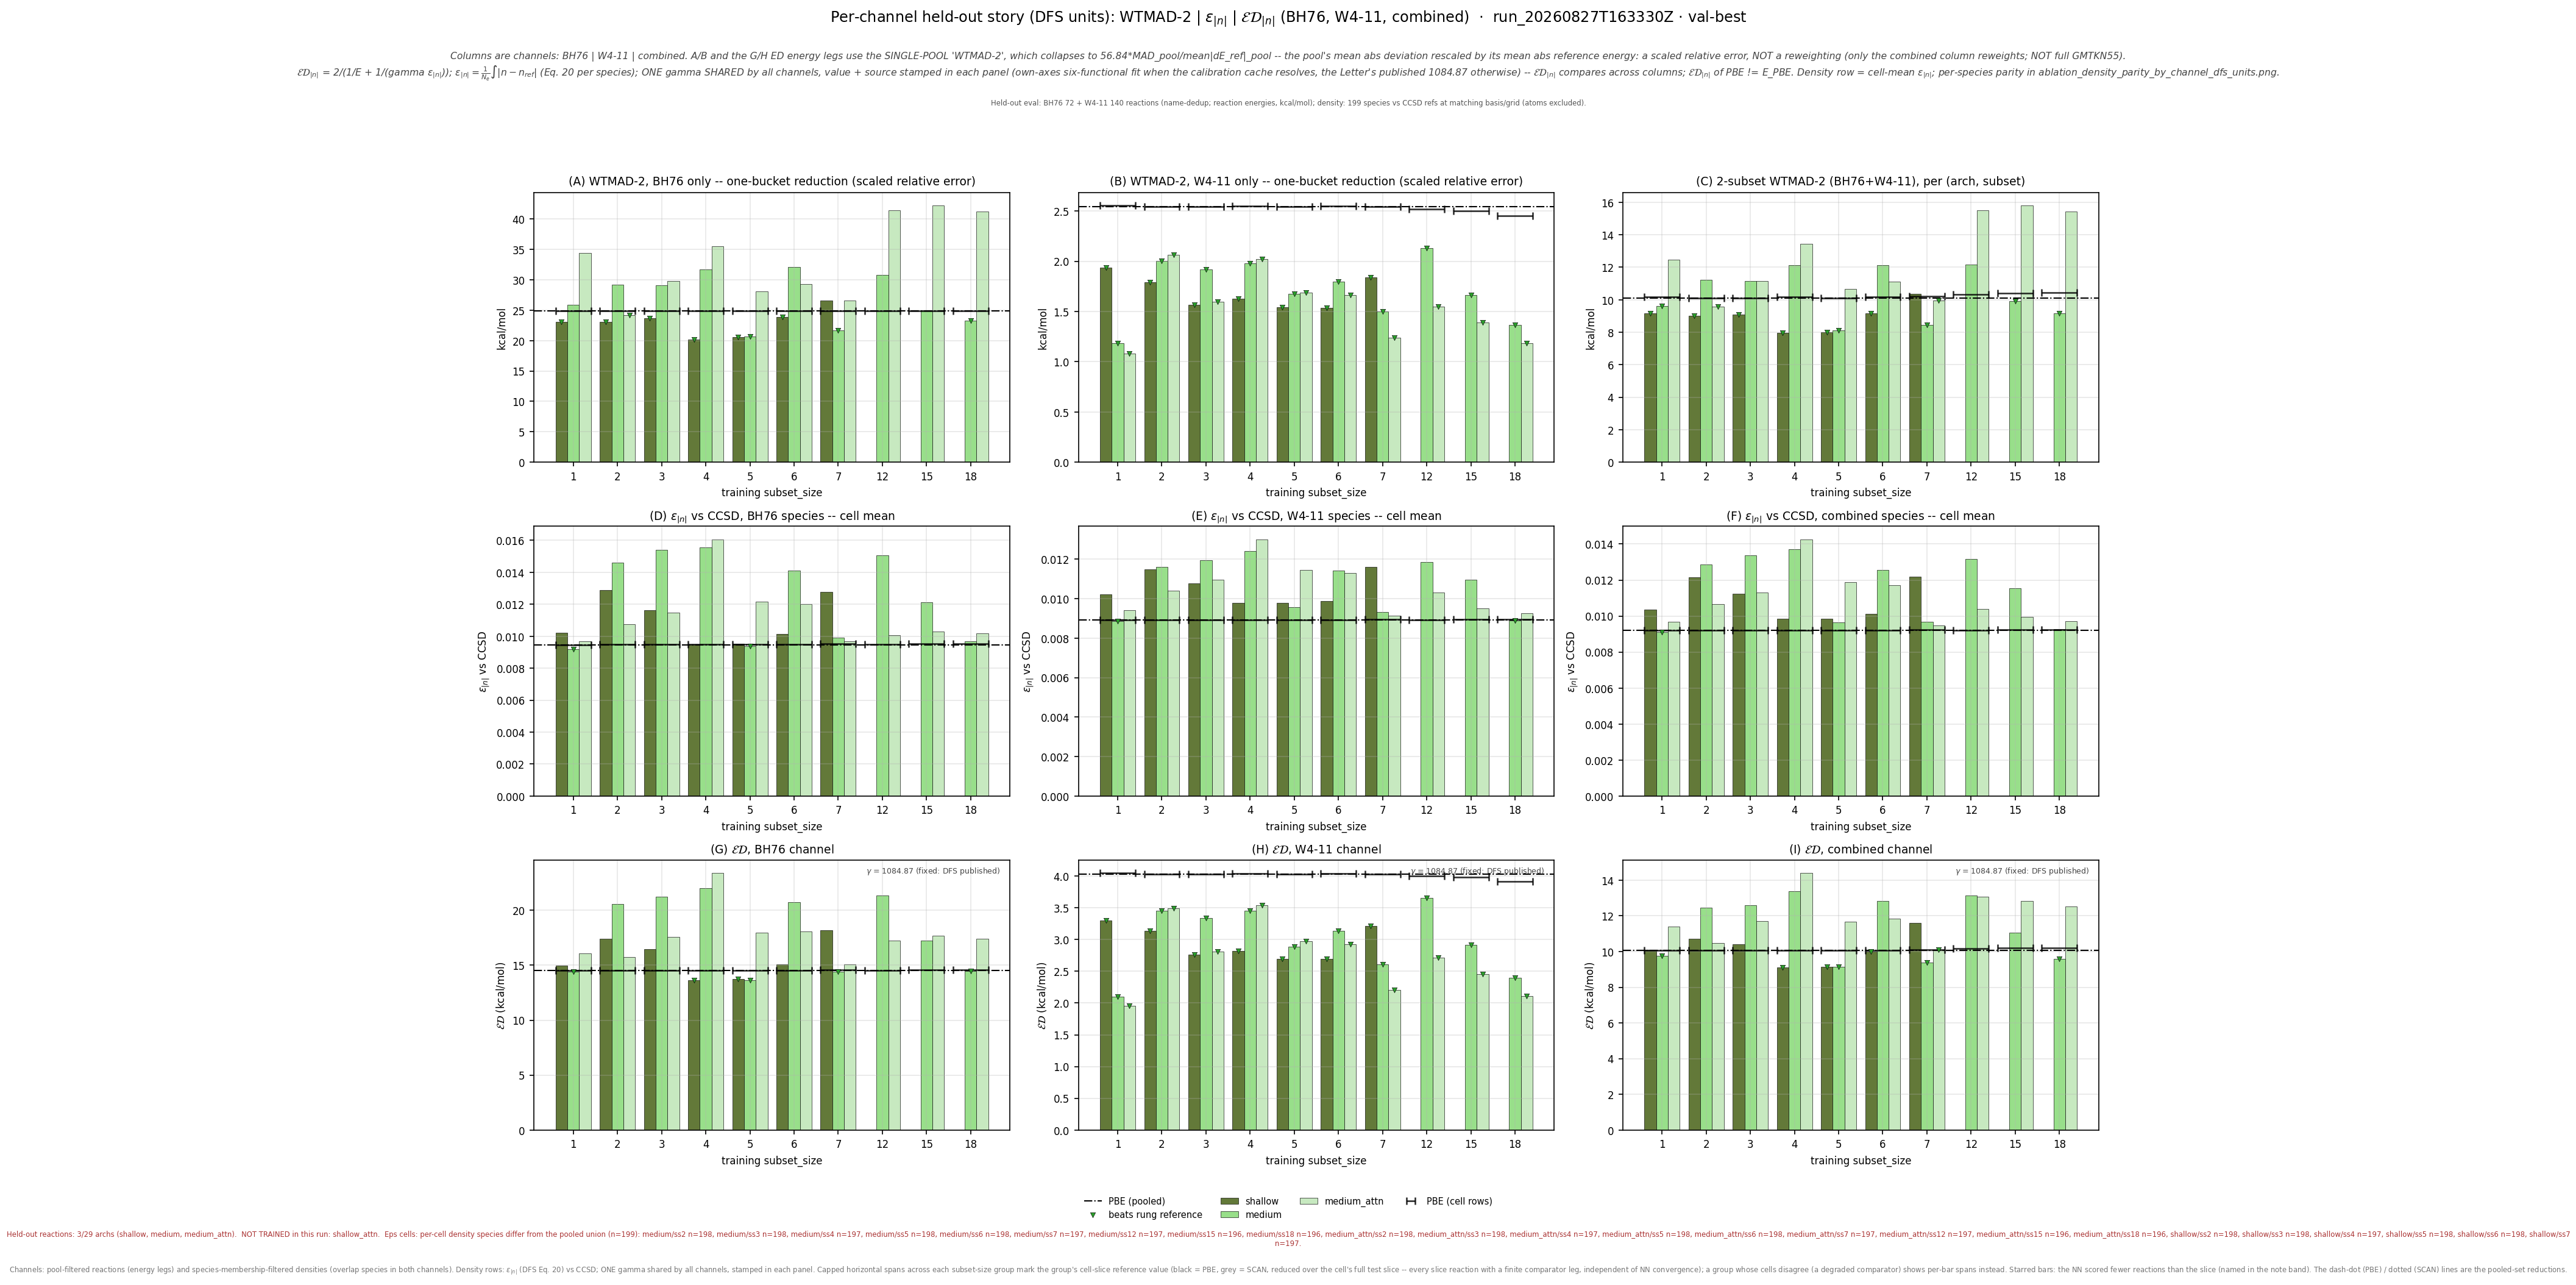

Values plotted in this chart, from the file beside it:
leg, arch, subset_size, n_reactions, n_density_species, E_kcalmol, D_rmse, gamma, gammaD_kcalmol, ED_kcalmol, E_pbe_kcalmol, D_pbe_rmse, ED_pbe_kcalmol, beats_pbe, E_scan_kcalmol, D_scan_rmse, ED_scan_kcalmol, beats_scan, ED_pbe_cell_kcalmol, ED_scan_cell_kcalmol, n_reactions_slice
bh76_wtmad2_eps_gamma_dfs, shallow, 1, 72, 73, 23.08, 0.01022, 1085, 11.09, 14.98, 24.85, 0.009462, 14.53, False, , , , , 14.53, , 72
bh76_wtmad2_eps_gamma_dfs, shallow, 2, 72, 72, 23.09, 0.0129, 1085, 13.99, 17.42, 24.85, 0.009462, 14.53, False, , , , , 14.55, , 72
bh76_wtmad2_eps_gamma_dfs, shallow, 3, 72, 72, 23.71, 0.01162, 1085, 12.6, 16.46, 24.85, 0.009462, 14.53, False, , , , , 14.55, , 72
bh76_wtmad2_eps_gamma_dfs, shallow, 4, 72, 72, 20.19, 0.009493, 1085, 10.3, 13.64, 24.85, 0.009462, 14.53, True, , , , , 14.55, , 72
bh76_wtmad2_eps_gamma_dfs, shallow, 5, 72, 72, 20.55, 0.009524, 1085, 10.33, 13.75, 24.85, 0.009462, 14.53, True, , , , , 14.55, , 72
bh76_wtmad2_eps_gamma_dfs, shallow, 6, 72, 72, 23.87, 0.01013, 1085, 10.99, 15.05, 24.85, 0.009462, 14.53, False, , , , , 14.55, , 72
bh76_wtmad2_eps_gamma_dfs, shallow, 7, 72, 71, 26.55, 0.01277, 1085, 13.86, 18.21, 24.85, 0.009462, 14.53, False, , , , , 14.59, , 72
bh76_wtmad2_eps_gamma_dfs, medium, 1, 72, 73, 25.86, 0.0092, 1085, 9.98, 14.4, 24.85, 0.009462, 14.53, True, , , , , 14.53, , 72
bh76_wtmad2_eps_gamma_dfs, medium, 2, 72, 72, 29.16, 0.01462, 1085, 15.86, 20.55, 24.85, 0.009462, 14.53, False, , , , , 14.55, , 72
bh76_wtmad2_eps_gamma_dfs, medium, 3, 72, 72, 29.1, 0.01542, 1085, 16.73, 21.24, 24.85, 0.009462, 14.53, False, , , , , 14.55, , 72
bh76_wtmad2_eps_gamma_dfs, medium, 4, 72, 72, 31.75, 0.01555, 1085, 16.87, 22.03, 24.85, 0.009462, 14.53, False, , , , , 14.55, , 72
bh76_wtmad2_eps_gamma_dfs, medium, 5, 72, 72, 20.63, 0.00938, 1085, 10.18, 13.63, 24.85, 0.009462, 14.53, True, , , , , 14.55, , 72
bh76_wtmad2_eps_gamma_dfs, medium, 6, 72, 72, 32.09, 0.01411, 1085, 15.31, 20.73, 24.85, 0.009462, 14.53, False, , , , , 14.55, , 72
bh76_wtmad2_eps_gamma_dfs, medium, 7, 72, 71, 21.72, 0.00992, 1085, 10.76, 14.39, 24.85, 0.009462, 14.53, True, , , , , 14.59, , 72
bh76_wtmad2_eps_gamma_dfs, medium, 12, 72, 72, 30.8, 0.01504, 1085, 16.32, 21.34, 24.85, 0.009462, 14.53, False, , , , , 14.55, , 72
bh76_wtmad2_eps_gamma_dfs, medium, 15, 72, 71, 25.02, 0.01212, 1085, 13.15, 17.24, 24.85, 0.009462, 14.53, False, , , , , 14.59, , 72
bh76_wtmad2_eps_gamma_dfs, medium, 18, 72, 71, 23.24, 0.00968, 1085, 10.5, 14.47, 24.85, 0.009462, 14.53, True, , , , , 14.59, , 72
bh76_wtmad2_eps_gamma_dfs, medium_attn, 1, 72, 73, 34.4, 0.009666, 1085, 10.49, 16.07, 24.85, 0.009462, 14.53, False, , , , , 14.53, , 72
bh76_wtmad2_eps_gamma_dfs, medium_attn, 2, 72, 72, 24.18, 0.01076, 1085, 11.67, 15.75, 24.85, 0.009462, 14.53, False, , , , , 14.55, , 72
bh76_wtmad2_eps_gamma_dfs, medium_attn, 3, 72, 72, 29.77, 0.01148, 1085, 12.45, 17.56, 24.85, 0.009462, 14.53, False, , , , , 14.55, , 72
bh76_wtmad2_eps_gamma_dfs, medium_attn, 4, 72, 72, 35.5, 0.01607, 1085, 17.43, 23.39, 24.85, 0.009462, 14.53, False, , , , , 14.55, , 72
bh76_wtmad2_eps_gamma_dfs, medium_attn, 5, 72, 72, 28.11, 0.01215, 1085, 13.18, 17.95, 24.85, 0.009462, 14.53, False, , , , , 14.55, , 72
bh76_wtmad2_eps_gamma_dfs, medium_attn, 6, 72, 72, 29.33, 0.01203, 1085, 13.05, 18.06, 24.85, 0.009462, 14.53, False, , , , , 14.55, , 72
bh76_wtmad2_eps_gamma_dfs, medium_attn, 7, 72, 71, 26.54, 0.009688, 1085, 10.51, 15.06, 24.85, 0.009462, 14.53, False, , , , , 14.59, , 72
bh76_wtmad2_eps_gamma_dfs, medium_attn, 12, 72, 72, 41.46, 0.01005, 1085, 10.9, 17.26, 24.85, 0.009462, 14.53, False, , , , , 14.55, , 72
bh76_wtmad2_eps_gamma_dfs, medium_attn, 15, 72, 71, 42.26, 0.0103, 1085, 11.18, 17.68, 24.85, 0.009462, 14.53, False, , , , , 14.59, , 72
bh76_wtmad2_eps_gamma_dfs, medium_attn, 18, 72, 71, 41.19, 0.01017, 1085, 11.03, 17.4, 24.85, 0.009462, 14.53, False, , , , , 14.59, , 72
w411_wtmad2_eps_gamma_dfs, shallow, 1, 139, 140, 1.937, 0.01021, 1085, 11.07, 3.297, 2.545, 0.008932, 4.032, True, , , , , 4.047, , 139
w411_wtmad2_eps_gamma_dfs, shallow, 2, 140, 139, 1.794, 0.01148, 1085, 12.45, 3.136, 2.545, 0.008932, 4.032, True, , , , , 4.032, , 140
w411_wtmad2_eps_gamma_dfs, shallow, 3, 140, 139, 1.567, 0.01077, 1085, 11.69, 2.764, 2.545, 0.008932, 4.032, True, , , , , 4.032, , 140
w411_wtmad2_eps_gamma_dfs, shallow, 4, 139, 138, 1.626, 0.009785, 1085, 10.62, 2.82, 2.545, 0.008932, 4.032, True, , , , , 4.04, , 139
w411_wtmad2_eps_gamma_dfs, shallow, 5, 140, 139, 1.543, 0.009786, 1085, 10.62, 2.694, 2.545, 0.008932, 4.032, True, , , , , 4.032, , 140
w411_wtmad2_eps_gamma_dfs, shallow, 6, 139, 139, 1.539, 0.009896, 1085, 10.74, 2.692, 2.545, 0.008932, 4.032, True, , , , , 4.038, , 139
w411_wtmad2_eps_gamma_dfs, shallow, 7, 137, 138, 1.84, 0.01162, 1085, 12.61, 3.212, 2.545, 0.008932, 4.032, True, , , , , 4.028, , 137
w411_wtmad2_eps_gamma_dfs, medium, 1, 139, 140, 1.182, 0.008855, 1085, 9.606, 2.105, 2.545, 0.008932, 4.032, True, , , , , 4.047, , 139
w411_wtmad2_eps_gamma_dfs, medium, 2, 140, 139, 2.001, 0.01161, 1085, 12.6, 3.453, 2.545, 0.008932, 4.032, True, , , , , 4.032, , 140
w411_wtmad2_eps_gamma_dfs, medium, 3, 140, 139, 1.917, 0.01196, 1085, 12.98, 3.34, 2.545, 0.008932, 4.032, True, , , , , 4.032, , 140
w411_wtmad2_eps_gamma_dfs, medium, 4, 139, 138, 1.982, 0.01242, 1085, 13.47, 3.455, 2.545, 0.008932, 4.032, True, , , , , 4.04, , 139
w411_wtmad2_eps_gamma_dfs, medium, 5, 140, 139, 1.675, 0.009581, 1085, 10.39, 2.885, 2.545, 0.008932, 4.032, True, , , , , 4.032, , 140
w411_wtmad2_eps_gamma_dfs, medium, 6, 139, 139, 1.797, 0.01142, 1085, 12.39, 3.138, 2.545, 0.008932, 4.032, True, , , , , 4.038, , 139
w411_wtmad2_eps_gamma_dfs, medium, 7, 137, 138, 1.5, 0.009332, 1085, 10.12, 2.613, 2.545, 0.008932, 4.032, True, , , , , 4.028, , 137
w411_wtmad2_eps_gamma_dfs, medium, 12, 134, 138, 2.132, 0.01185, 1085, 12.86, 3.658, 2.545, 0.008932, 4.032, True, , , , , 4.001, , 134
w411_wtmad2_eps_gamma_dfs, medium, 15, 132, 137, 1.665, 0.01096, 1085, 11.89, 2.92, 2.545, 0.008932, 4.032, True, , , , , 3.981, , 132
w411_wtmad2_eps_gamma_dfs, medium, 18, 130, 137, 1.367, 0.008891, 1085, 9.645, 2.395, 2.545, 0.008932, 4.032, True, , , , , 3.918, , 130
w411_wtmad2_eps_gamma_dfs, medium_attn, 1, 139, 140, 1.079, 0.00943, 1085, 10.23, 1.952, 2.545, 0.008932, 4.032, True, , , , , 4.047, , 139
w411_wtmad2_eps_gamma_dfs, medium_attn, 2, 140, 139, 2.066, 0.0104, 1085, 11.29, 3.492, 2.545, 0.008932, 4.032, True, , , , , 4.032, , 140
w411_wtmad2_eps_gamma_dfs, medium_attn, 3, 140, 139, 1.596, 0.01095, 1085, 11.88, 2.814, 2.545, 0.008932, 4.032, True, , , , , 4.032, , 140
w411_wtmad2_eps_gamma_dfs, medium_attn, 4, 139, 138, 2.025, 0.01302, 1085, 14.12, 3.541, 2.545, 0.008932, 4.032, True, , , , , 4.04, , 139
w411_wtmad2_eps_gamma_dfs, medium_attn, 5, 140, 139, 1.689, 0.01147, 1085, 12.45, 2.974, 2.545, 0.008932, 4.032, True, , , , , 4.032, , 140
w411_wtmad2_eps_gamma_dfs, medium_attn, 6, 139, 139, 1.662, 0.01129, 1085, 12.25, 2.927, 2.545, 0.008932, 4.032, True, , , , , 4.038, , 139
w411_wtmad2_eps_gamma_dfs, medium_attn, 7, 137, 138, 1.241, 0.00915, 1085, 9.926, 2.206, 2.545, 0.008932, 4.032, True, , , , , 4.028, , 137
w411_wtmad2_eps_gamma_dfs, medium_attn, 12, 134, 138, 1.547, 0.0103, 1085, 11.18, 2.718, 2.545, 0.008932, 4.032, True, , , , , 4.001, , 134
w411_wtmad2_eps_gamma_dfs, medium_attn, 15, 132, 137, 1.392, 0.009508, 1085, 10.31, 2.454, 2.545, 0.008932, 4.032, True, , , , , 3.981, , 132
w411_wtmad2_eps_gamma_dfs, medium_attn, 18, 130, 137, 1.182, 0.009258, 1085, 10.04, 2.115, 2.545, 0.008932, 4.032, True, , , , , 3.918, , 130
combined_wtmad2_eps_gamma_dfs, shallow, 1, 211, 199, 9.151, 0.01038, 1085, 11.26, 10.09, 10.12, 0.00921, 10.06, False, , , , , 10.08, , 211
combined_wtmad2_eps_gamma_dfs, shallow, 2, 212, 198, 9.025, 0.01215, 1085, 13.18, 10.71, 10.12, 0.00921, 10.06, False, , , , , 10.06, , 212
combined_wtmad2_eps_gamma_dfs, shallow, 3, 212, 198, 9.089, 0.01124, 1085, 12.19, 10.41, 10.12, 0.00921, 10.06, False, , , , , 10.06, , 212
combined_wtmad2_eps_gamma_dfs, shallow, 4, 211, 197, 7.962, 0.00984, 1085, 10.67, 9.121, 10.12, 0.00921, 10.06, True, , , , , 10.08, , 211
combined_wtmad2_eps_gamma_dfs, shallow, 5, 212, 198, 7.999, 0.009852, 1085, 10.69, 9.15, 10.12, 0.00921, 10.06, True, , , , , 10.06, , 212
combined_wtmad2_eps_gamma_dfs, shallow, 6, 211, 198, 9.159, 0.01013, 1085, 10.99, 9.991, 10.12, 0.00921, 10.06, True, , , , , 10.08, , 211
... 21 more rows
